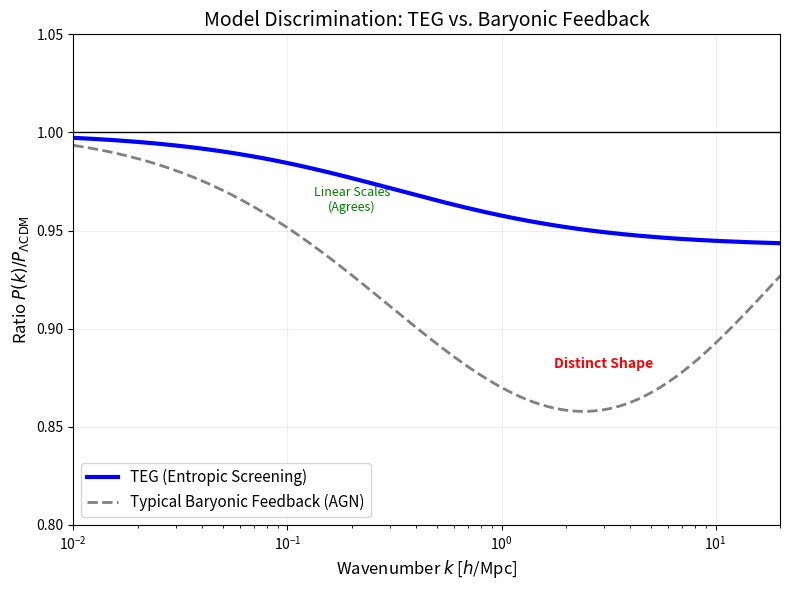

Source code (Python):
import numpy as np
import matplotlib.pyplot as plt

k = np.logspace(-2, 1.5, 200)

# TEG Prediction (z=0)
teg_ratio = 1.0 - 0.058 * (1.0 / (1.0 + np.exp(-2.0 * (np.log10(k) + 0.5))))

# Schematic Baryonic Feedback
baryon_ratio = 1.0 - 0.15 * np.exp(-0.5 * (np.log10(k) - 0.5)**2) 
baryon_ratio += 0.05 * (1.0 / (1.0 + np.exp(-3.0 * (np.log10(k) - 1.0))))

plt.figure(figsize=(8, 6))
plt.semilogx(k, teg_ratio, color='blue', linewidth=3, label='TEG (Entropic Screening)')
plt.semilogx(k, baryon_ratio, color='gray', linestyle='--', linewidth=2, label='Typical Baryonic Feedback (AGN)')
plt.axhline(1, color='k', linestyle='-', linewidth=1)

plt.text(0.2, 0.96, "Linear Scales\n(Agrees)", ha='center', fontsize=9, color='green')
plt.text(3.0, 0.88, "Distinct Shape", ha='center', fontsize=10, color='red', fontweight='bold')

plt.xlabel(r'Wavenumber $k$ [$h$/Mpc]', fontsize=12)
plt.ylabel(r'Ratio $P(k) / P_{\Lambda\mathrm{CDM}}$', fontsize=12)
plt.title('Model Discrimination: TEG vs. Baryonic Feedback', fontsize=14)
plt.legend(loc='lower left', fontsize=11)
plt.grid(True, alpha=0.2)
plt.ylim(0.8, 1.05)
plt.xlim(0.01, 20)

plt.tight_layout()
plt.savefig('TEG_vs_Baryons.png', dpi=300)
print("Saved TEG_vs_Baryons.png")

# input("Press Enter to exit...")
